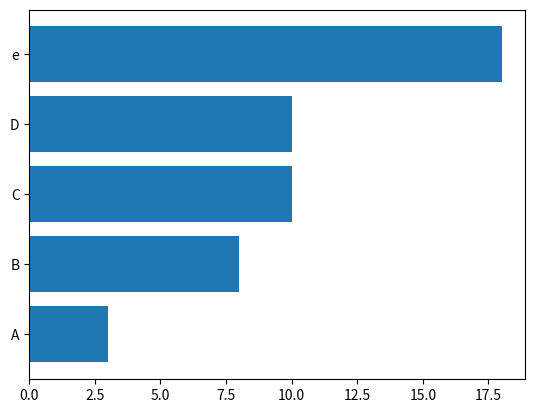

Here is the Python script that generated this plot:
import matplotlib.pyplot as plt
import numpy as np
x = np.array(["A", "B", "C", "D", "e"])
y = np.array([3, 8, 10, 10, 18])
plt.barh(x, y)
plt.show()